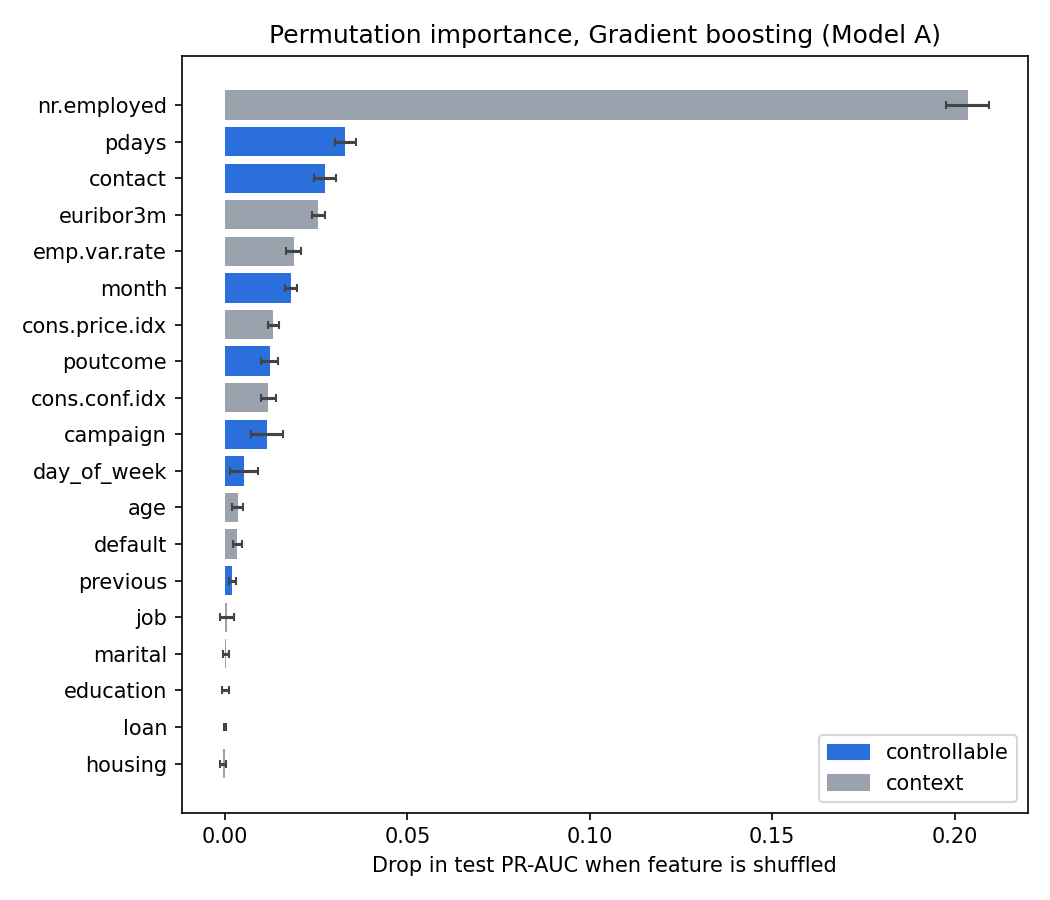

The file beside this chart, header and first rows:
feature, group, importance, sd
nr.employed, context, 0.2036, 0.005876
pdays, controllable, 0.03304, 0.002827
contact, controllable, 0.02744, 0.003084
euribor3m, context, 0.02563, 0.00189
emp.var.rate, context, 0.01885, 0.002024
month, controllable, 0.01812, 0.001572
cons.price.idx, context, 0.01323, 0.001482
poutcome, controllable, 0.0123, 0.002293
cons.conf.idx, context, 0.01195, 0.001934
campaign, controllable, 0.01165, 0.004369
day_of_week, controllable, 0.005214, 0.003948
age, context, 0.003457, 0.001454
default, context, 0.003454, 0.001111
previous, controllable, 0.002084, 0.001001
job, context, 0.0006058, 0.001825
marital, context, 0.000304, 0.0006896
education, context, 0.0001277, 0.000936
loan, context, 6.117051644697336e-05, 0.0002569
housing, context, -0.0005276, 0.0007858
